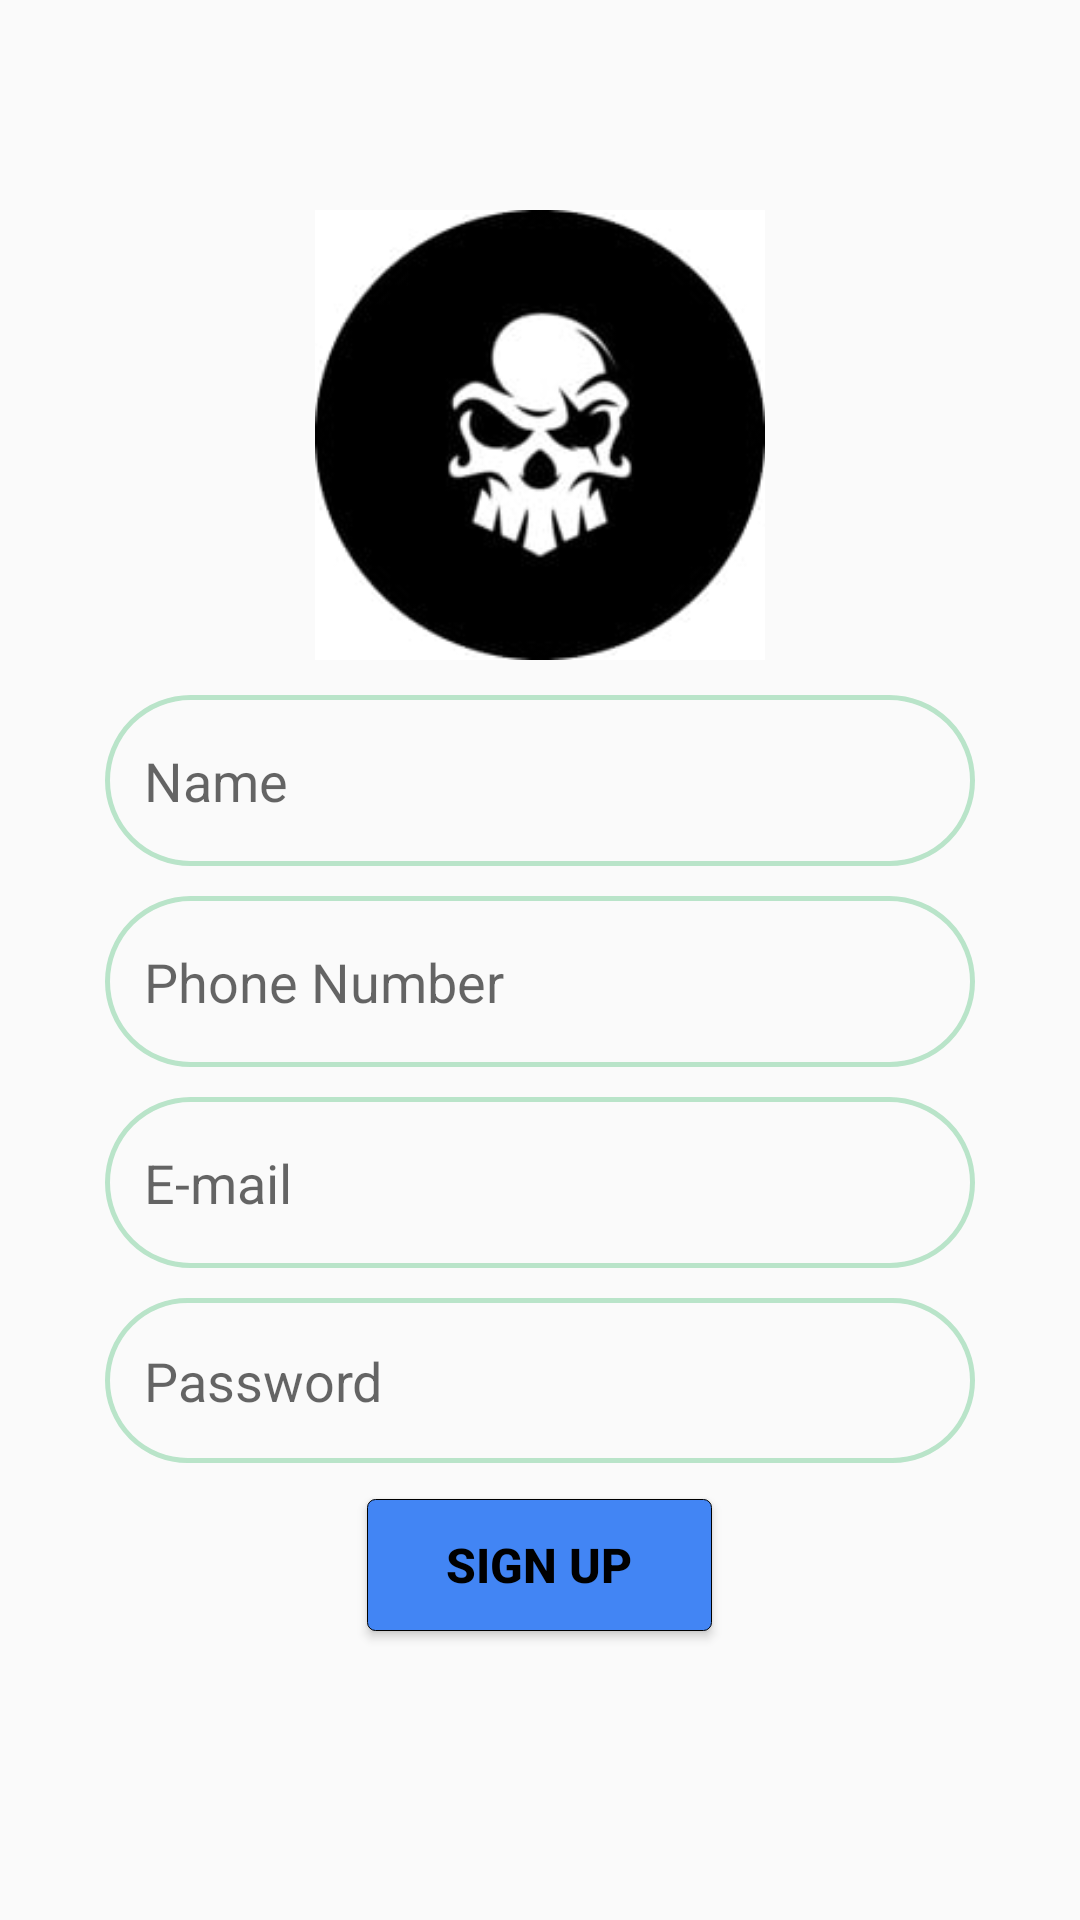

Produce the Android XML layout that renders to this screen, including the resource entries it uses.
<!-- AndroidManifest.xml: application theme Theme.AnonymousChatting -->
<!-- res/layout/activity_signup.xml -->
<?xml version="1.0" encoding="utf-8"?>
<RelativeLayout xmlns:android="http://schemas.android.com/apk/res/android"
    xmlns:app="http://schemas.android.com/apk/res-auto"
    xmlns:tools="http://schemas.android.com/tools"
    android:layout_width="match_parent"
    android:layout_height="match_parent"
    tools:context=".Signup">

    <ImageView
        android:id="@+id/logo"
        android:layout_width="150dp"
        android:layout_height="150dp"
        android:src="@drawable/skull"
        android:layout_centerHorizontal="true"
        android:layout_marginTop="70dp" />

    <EditText
        android:id="@+id/name"
        android:layout_width="match_parent"
        android:layout_height="57dp"
        android:layout_below="@id/logo"
        android:background="@drawable/background"
        android:layout_marginTop="11.5dp"
        android:hint="Name"
        android:paddingLeft="13dp"
        android:layout_marginLeft="35dp"
        android:layout_marginRight="35dp"/>

    <EditText
        android:id="@+id/mobile"
        android:layout_width="match_parent"
        android:layout_height="57dp"
        android:layout_below="@id/name"
        android:background="@drawable/background"
        android:layout_marginTop="10dp"
        android:hint="Phone Number"
        android:paddingLeft="13dp"
        android:layout_marginLeft="35dp"
        android:layout_marginRight="35dp"/>
    <EditText
        android:id="@+id/Email"
        android:layout_width="match_parent"
        android:layout_height="57dp"
        android:layout_below="@id/mobile"
        android:background="@drawable/background"
        android:layout_marginTop="10dp"
        android:hint="E-mail"
        android:paddingLeft="13dp"
        android:layout_marginLeft="35dp"
        android:layout_marginRight="35dp"/>
    <EditText
        android:id="@+id/Password"
        android:layout_width="match_parent"
        android:background="@drawable/background"
        android:layout_height="55dp"
        android:layout_below="@id/Email"
        android:layout_marginTop="10dp"
        android:hint="Password"
        android:paddingLeft="13dp"
        android:layout_marginLeft="35dp"
        android:layout_marginRight="35dp"/>

    <Button
        android:id="@+id/signup"
        android:layout_width="115dp"
        android:layout_height="44dp"
        android:layout_below="@id/Password"
        android:textColor="@color/black"
        android:textSize="16dp"
        android:textStyle="bold|normal"
        android:background="@drawable/button_backg"
        android:layout_centerHorizontal="true"
        android:layout_marginTop="12dp"
        android:text="Sign up"/>
</RelativeLayout>
<!-- resources referenced by this layout -->
<resources>
  <color name="black">#FF000000</color>
  <!-- drawable background (drawable) -->
  <?xml version="1.0" encoding="utf-8"?>
  <shape xmlns:android="http://schemas.android.com/apk/res/android">
  <corners android:radius="40dp"/>
      <stroke android:color="@color/blue" android:width="1.8dp"/>
  </shape>
  <!-- drawable button_backg (drawable) -->
  <?xml version="1.0" encoding="utf-8"?>
  <shape xmlns:android="http://schemas.android.com/apk/res/android">
      <corners android:radius="2.8dp"/>
      <stroke android:width="0.2dp"/>
      <solid android:color="@color/lblue"/>
  </shape>
  <!-- drawable skull: jpg bitmap (drawable, 5231 bytes) -->
  <style name="Theme.AnonymousChatting" parent="Theme.AppCompat.DayNight.DarkActionBar">
          
          <item name="colorPrimary">#1e25f7</item>
          <item name="colorPrimaryVariant">@color/purple_700</item>
          <item name="colorOnPrimary">@color/white</item>
          
          <item name="colorSecondary">@color/teal_200</item>
          <item name="colorSecondaryVariant">@color/teal_700</item>
          <item name="colorOnSecondary">@color/gray</item>
          
          <item name="android:statusBarColor">?attr/colorPrimaryVariant</item>
          
      </style>
  <color name="blue">#B9E4C9</color>
  <color name="lblue">#4285F4</color>
  <color name="purple_700">#FF3700B3</color>
  <color name="white">#FFFFFFFF</color>
  <color name="teal_200">#FF03DAC5</color>
  <color name="teal_700">#FF018786</color>
  <color name="gray">#344955</color>
</resources>
